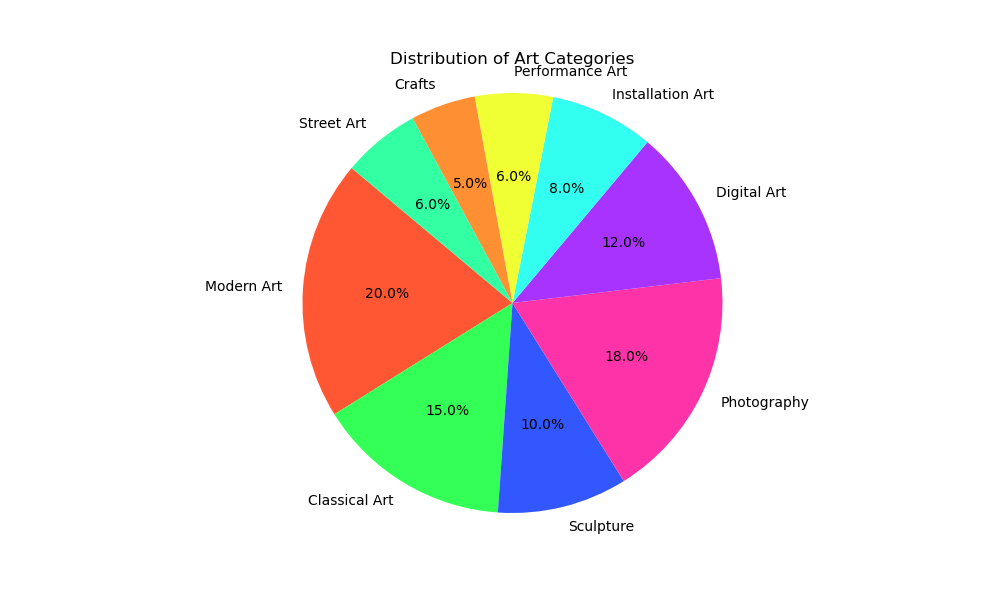

Source data for this figure (header and first rows):
Category, Values
Modern Art, 20
Classical Art, 15
Sculpture, 10
Photography, 18
Digital Art, 12
Installation Art, 8
Performance Art, 6
Crafts, 5
Street Art, 6
